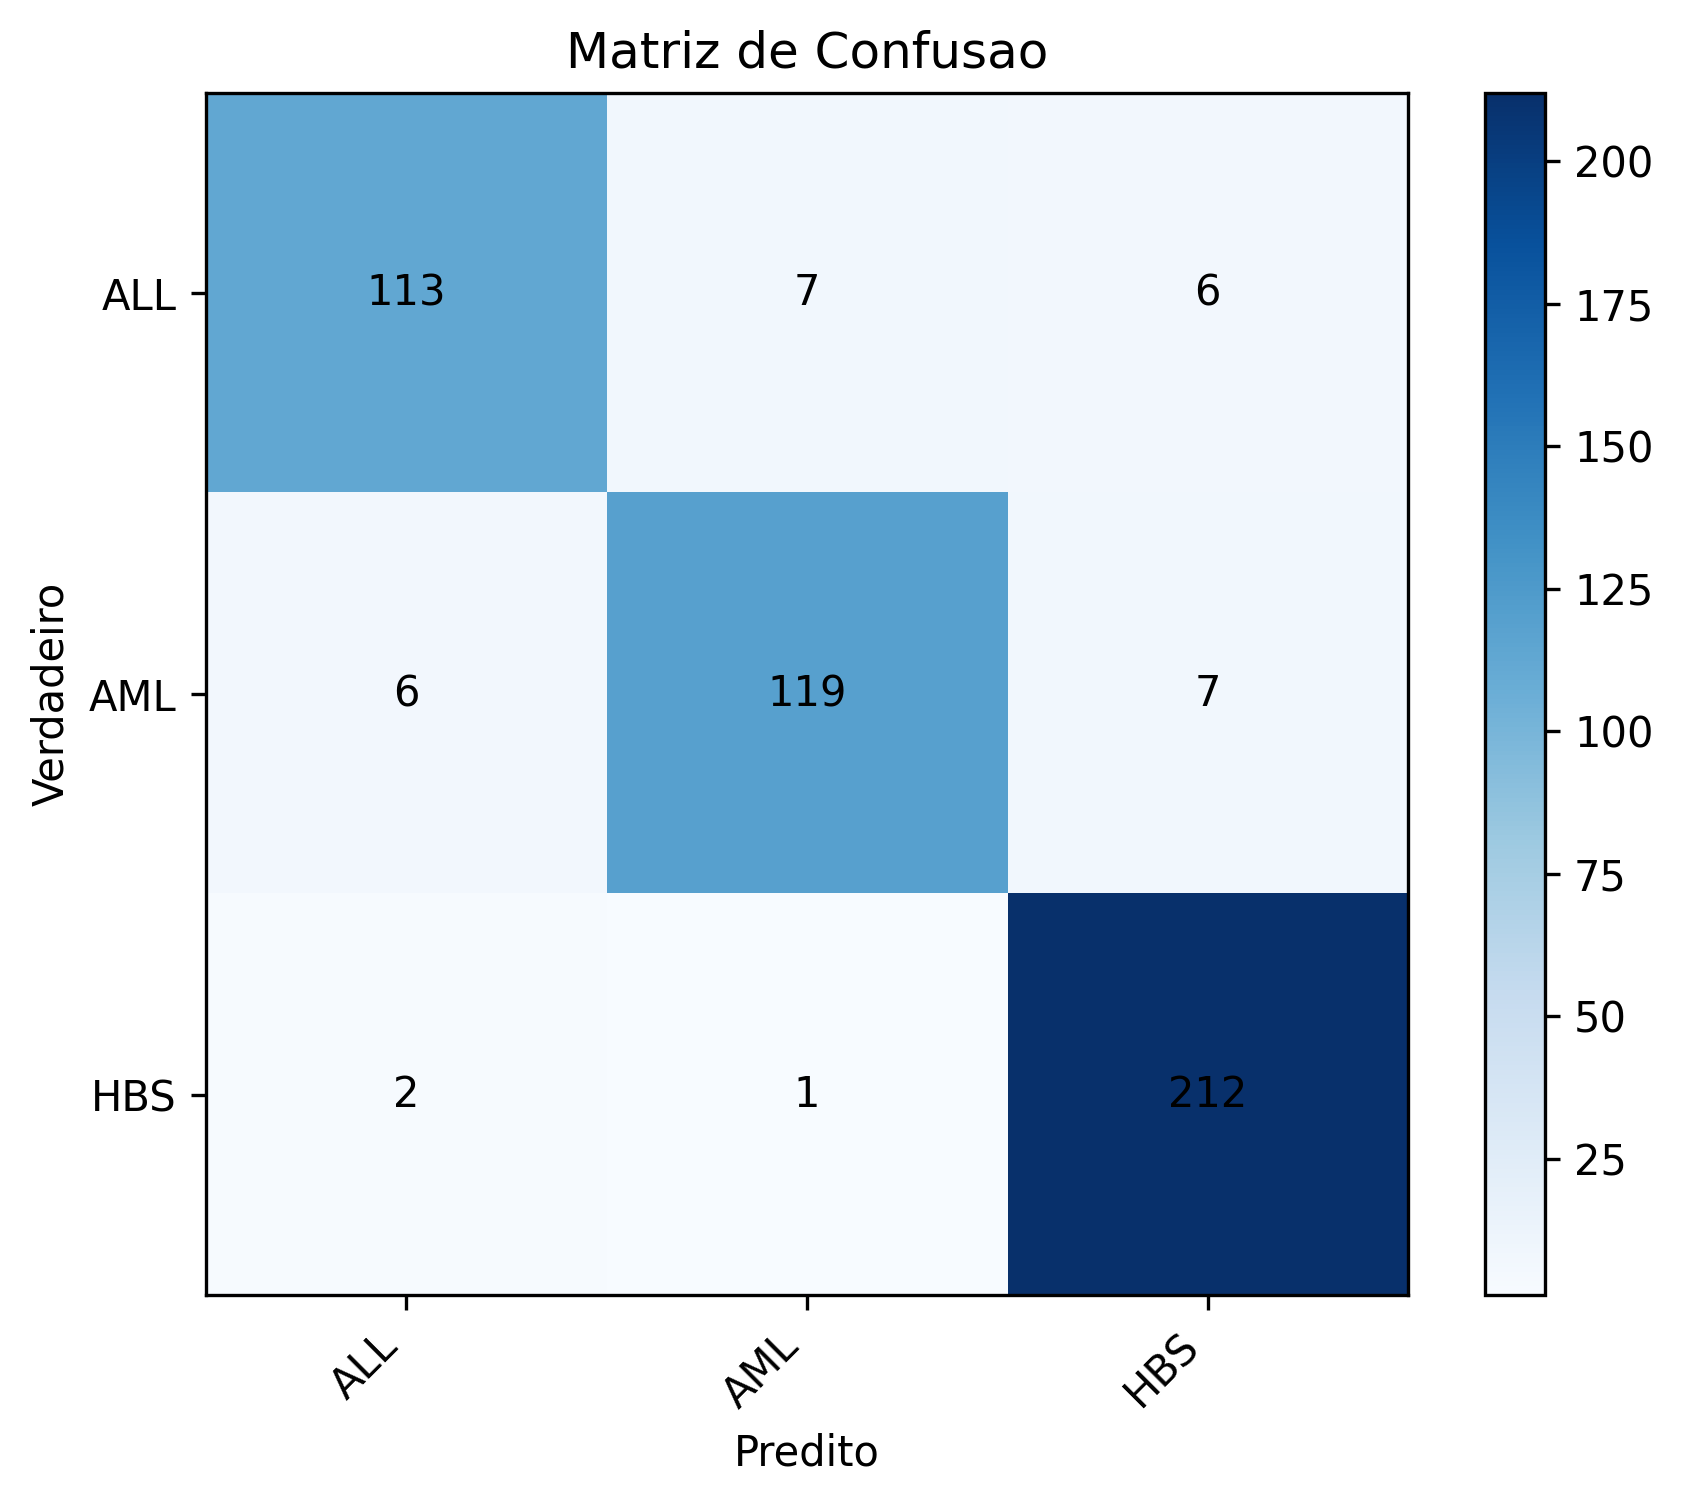

The file beside this chart, header and first rows:
true\pred, ALL, AML, HBS
ALL, 113, 7, 6
AML, 6, 119, 7
HBS, 2, 1, 212
